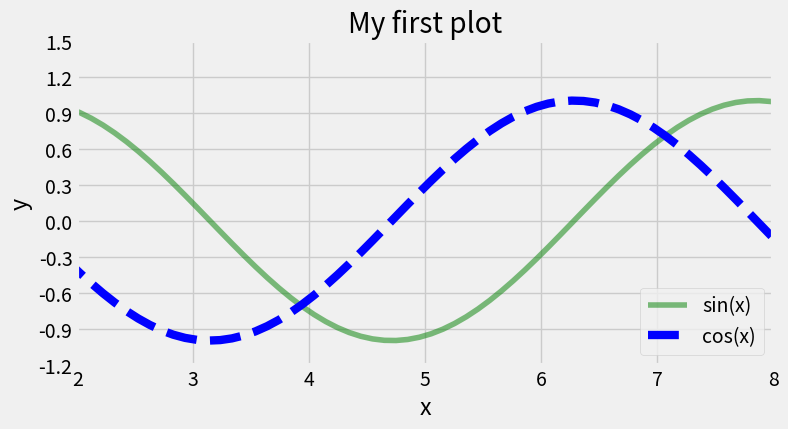

This figure's Python source: (Note: this script raises an exception after producing the figure.)
import matplotlib as mpl

import matplotlib.pyplot as plt

import numpy as np

%matplotlib inline

# If you like this one
plt.style.use('fivethirtyeight')

x = np.linspace(0, 10, 100) # Create even grid from 0 to 10 with 100 points


y = np.sin(x)
y

fig = plt.figure(figsize=(8,4)) # set size for figure
plt.plot(x, np.sin(x), color='g', linestyle='-',  
         linewidth=4, alpha=0.5, label='sin(x)')
plt.plot(x, np.cos(x), color='b', linestyle='--', 
         linewidth=6, alpha=1, label='cos(x)')

plt.title('My first plot')
plt.xlabel('x')
plt.ylabel('y')

#Plot the legends in the best location
plt.legend(loc='best') 

plt.xlim(2,8)
plt.ylim(-1.2,1.5);


#plt.xticks([2,3,4,5,6,7,8])
plt.yticks(np.arange(-1.2,1.5,0.3));


np.arange(-1.2,1.5,0.3)

# Install a pip package in the current Jupyter kernel
#import sys
#!{sys.executable} -m pip install --user pandas_datareader
#!{sys.executable} -m pip install --user --upgrade quantecon

import pandas as pd
import pandas_datareader as pdr
import datetime

#setup up some date objects
start = datetime.datetime(2005, 1, 1)
end = datetime.datetime(2017, 7, 1)

#Use Pandas Web Reader to Fetch data from Fred#
gdp = pdr.data.DataReader("NAEXKP01CAQ189S",
                          "fred", start, end)

x = gdp.index
y = gdp

fig = plt.figure() # generate a canvas 
plt.plot(x,y, color = 'b', linestyle = '-', linewidth=2) 





